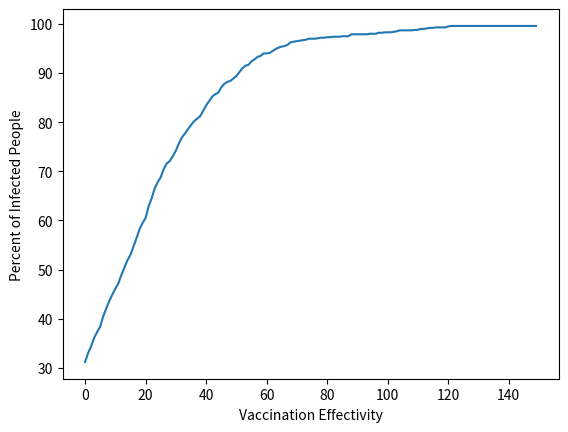

The matplotlib source for this figure:
#!/usr/bin/env python3
# -*- coding: utf-8 -*-
"""
Created on Sun Jun  7 09:28:39 2020
Edited on Tue Jun 16 11:47:45 2020

@author: sirikonanoor
@editor: fabianortega
"""


import math
import numpy as np
import matplotlib.pyplot as plt
import csv

from scipy.spatial import distance
##############################################################################

# FUNCTIONS

# plot simulation
 # params:
    # positions = the x and y coordinates of each point (2D array)
    # infected = stores the health state of every point (1D array)
    # scale = sets the boundary for the plot (int)
    # pause = amount of time to pause before showing next plot (float)
def PlotSim(positions,
            infected,
            scale,
            pause):
    
    colors = np.empty(infected.shape, dtype=object)
    
    colors[infected == 0] = "black"
    colors[infected == 1] = "red"
    colors[infected == 2] = "green"

    
    plt.scatter(x = positions[:, 0],
                y = positions[:, 1],
                s = 10,
                c = colors.tolist())
    plt.axis([-scale,
              scale,
              -scale,
              scale])
    plt.gca().set_aspect("equal", adjustable = "box")
    plt.pause(pause)


# this method draws a graph that plots the number of infected people 
    # at each step of the simulation
 # params:
    # counts = array that contains num of infected people for each step (1D array)
def PlotPerSimInfRate(counts):
    plt.plot(counts)
    plt.ylabel("Percent of Infected People")
    plt.xlabel("Simulation Number")
    #plt.ylim(0, 100)
    plt.show()
    plt.pause(3)


# this method draws a graph of the number of infected people at the end of 
    # num_sims number of sims
 # params:
    # counts = array that contains num of infected people at the end of each sim (1D array)
def PlotOverSimInfRate(counts, vaccine_eff):
    plt.plot(vaccine_eff, counts)
    plt.ylabel("Percent of Infected People")
    plt.xlabel("Vaccination Effectivity")
    #plt.xlim(0, 1)
    #plt.xscale(0.1)
    #plt.ylim(0, 100)
    plt.show()
   
    
# function to create initial vector of infected people
 # params:
    # num_people = size of population (int)
    # base_infection = # of people infected at t=0 (int)
    # base_vaccination = # of people who cannot be infected (int)
def CreateInfectedVector(num_people,
                         base_infection,
                         base_vaccination):
    
    # assign probabilities
    probabilities = np.random.uniform(low = 0,
                                      high = 1,
                                      size = num_people)

    # create vector
    infected_vector = np.zeros(num_people)
    
    # a boolean vector that has True wherever a corresponding point in infected_vector
            # is vaccinated
    vaccinated = np.logical_and(probabilities > base_infection, 
                                probabilities < (base_vaccination + base_infection))
    
    # a boolean vector that has True wherever a corresponding point in infected_vector
            # is infected
    infect = probabilities < base_infection
    
    infected_vector[vaccinated] = 2
    infected_vector[infect] = 1
    
    return(infected_vector)


# function to move people
 ### params:
    # people_pos = positions (2D array)
    # num_people = size of population (int)
    # D = diffusion coefficient (float)
    # delt = time delta (float)
def MovePeople(people_pos,
               num_people,
               D,
               delt,
               scale):
    
    
    # calculate displacement
    delxy = np.random.randn(num_people, 2) * math.sqrt(2 * D * delt)
    
    # move people
    people_pos_new = people_pos + delxy
    
    # check if x or y coordinates outside of box
    outside_box = np.logical_or(people_pos_new > scale,
                                people_pos_new < -scale)  
    
    # array has true if point is out of bounds
    outside_box2 = np.logical_or(outside_box[:,0],
                                 outside_box[:,1])
    
    people_pos_new[outside_box2] = people_pos[outside_box2]
    return(people_pos_new)

# function to infect people
 # params:
    # people_pos = the x and y coordinates of each point (2D array)
    # infected_vector = stores the health state of every point (1D array)
def Infect(people_pos,
           infected_vector,
           critical_distance,
           vaccine_effectivity,
           susceptibility):
    
    random_infect = np.random.uniform(low = 0,
                                      high = 1,
                                      size = num_people)

    infe = infected_vector == 1
    infected_pos = people_pos[infe]
    distance_to_infected = distance.cdist(people_pos,
                                          infected_pos,
                                          "euclidean")
    close_ind = distance_to_infected <= critical_distance
    close_to_infected = np.sum(close_ind, axis = 1) >= 1
    within_danger = close_to_infected | infe
    
    
    vaccine_lottery = np.logical_and(infected_vector == 2,
                                     random_infect < vaccine_effectivity)
    within_danger[vaccine_lottery] = False
    
    ### FO: does this mean there is a 50% chance of just not becoming inf?
    
    resisted = np.logical_and(recovered,
                              random_infect < 0.5)
    within_danger[resisted] = False
    
    # check susceptibility
    not_susceptible = susceptibility < random_infect*100
    within_danger[not_susceptible] = False
    
    infected_vector[within_danger] = 1
    
   
    
    return (infected_vector)


def updateRecovery(infected_vector,
                   time_since_infected,
                   recovery_time,
                   recovered):
    
    ### Vars:
        # infectec_vector: vector of 0s (uninf), 1s (inf), 2 (vaccinated)
        # time_since_infected: number of steps
        # recovery_time: how long before it's healed
        
    ### FO: here, you're looking for infected people, so we should
    ### name the vector with something like that
    ### perhaps we should change the name of infected_vector too?
    equals1 = infected_vector == 1
    time_since_infected[equals1] += 1
    
    ### it's good style to just use >= sign here
    ### we can talk about why
    make_recover = time_since_infected == recovery_time
    
    ### do you want to make them healthy? Perhaps
    ### we can make them immune?
    infected_vector[make_recover] = 0
    
    ### ummm, this should be an argument of the function!
    recovered[make_recover] = True
    return infected_vector

def PlotBoxPlots(same_parameter_repeat):
    fig = plt.figure(1, figsize=(9, 6))

    # Create an axes instance
    ax = fig.add_subplot(111)
    
    # Create the boxplot
    bp = ax.boxplot(same_parameter_repeat)
    
    # Save the figure
    # fig.savefig('fig1.png', bbox_inches='tight')


##############################################################################

# PARAMETERS 

# diffusion coefficient (km^2 per hour)
D = 1.25
### FO: how come we changed this?

# time scale (hours), so 6 minutes
delt = 0.1

# number of people (try changing this!)
num_people = 1000

# size of map (in km) we are simulating SF, which is ~121 km^2
scale = 11.0

# people positions (uniformly distributed)
# type np.random.uniform(-1, 1, [5, 2]) in the console
# to make sure you understand how to use np.random.uniform()
people_pos = np.random.uniform(-(scale - 1), (scale - 1), [num_people, 2])

# total number of hours for simulation
# since delt = 0.1, this is equivalent to
# 100 iterations of for loop (shown below)
total_sim_time = 15.0

# calculate steps based on sim
# made into an integer (no decimals) because
# for loops need to use integers
num_steps = int(total_sim_time / delt)
# number of simulations to run
num_sims = 1 # 6
# number of times to repeat a sim with the same parameters
num_repeats = 10

# set initial rate of infection
# fraction of initial points that will be infected
# try playing around with this too!
base_infection = 0.3

# initial rate of vaccinated people
base_vaccination = 0.0

# create infected_vector for t=0 of simulation
# look at the function!
infected_vector = CreateInfectedVector(num_people,
                                       base_infection,
                                       base_vaccination)

### FO: you can actually just do: np.arange(90)  !
# create an array of ages with a distribution that tis specific to San Francisco
list_of_candidates = np.arange(0, 90)
# SF population distribution by age range
# obtained from: https://censusreporter.org/profiles/16000US0667000-san-francisco-ca/

# comment, eg: number of age buckets
buckets = 10
prob_distr_sf = np.array([0.008, 0.007, 0.017,
                          0.021, 0.014, 0.012,
                          0.011, 0.006, 0.004])

prob_distr_full = np.repeat(prob_distr_sf, buckets)

ages = np.random.choice(list_of_candidates,
                        size = num_people,
                        p = prob_distr_full)

# from https://www.nature.com/articles/s41591-020-0962-9/figures/1
susceptibility = ages * 9999


# critical distance for infection
critical_distance = 0.1
# critical_distance = ages/300
# time till recovery after infection
recovery_time = 99999

vaccine_eff = []
# effectivity of the vaccine as a percentage
# describes the probability of being infected after being vaccinated
vaccine_effectivity = 1.0

# plot simulation at t = 0
# aka what the simulation looks like
# before people start moving
# PlotSim(people_pos, infected_vector, scale, pause = 1)

##############################################################################

# RUN SIMULATION

# remember that every step is worth 0.1 hours (set by delt)

#this holds the number of people infected at the end of each simulation
over_sim = []
### FO: I would stick to numpy here
### it will more easily allow you to hold all your data
import time
t = time.time()
for sim in range(num_sims):
    
    ### FO: this means you're starting with eff of 0.2 ?
    # vaccine_effectivity += 0.1
    
    ### FO: save vaccine values
    vaccine_eff.append(vaccine_effectivity)
    
    recovered = np.full(num_people, False)
    
    ### FO: this works well
    people_pos = np.random.uniform(low = -(scale-1),
                                   high = (scale-1),
                                   size = [num_people, 2])
    infected_vector = CreateInfectedVector(num_people,
                                           base_infection,
                                           base_vaccination)
    
    
    # counts the number of steps it has been since a point is infected
    time_since_infected = np.zeros(num_people)

    # this holds the number if infected people after each step within a simulation
    per_sim = []
    
    
    for step in range(num_steps):
        
        # move your people once per step
        # hopefully this function makes sense!
        people_pos = MovePeople(people_pos, num_people, D, delt, scale)
            
        # infect people 
        # homework is to write this function!
        infected_vector = Infect(people_pos,
                                 infected_vector,
                                 critical_distance,
                                 vaccine_effectivity,
                                 susceptibility)
            
        nums_of_1 = np.count_nonzero(infected_vector == 1)
        
        ### FO: I would define: nums_of_1/num_people
        ### percent_infected = (nums_of_1 / num_people) * 100
        ### per_sim.append(percent_infected)
        per_sim.append((nums_of_1/num_people)*100)
        
        ### nice job calling this function
        ### need to add the Recovered vector here too...
        infected_vector = updateRecovery(infected_vector,
                                         time_since_infected,
                                         recovery_time,
                                         recovered)
        
        # plot each step of sim
        # this just groups all the plotting code
        # PlotSim(people_pos, infected_vector, scale, pause = 0.000001)
        
        ### FO: slight problem here: you lose per_sim from other sims!
        ### good reason to use Numpy arrays
    
    PlotPerSimInfRate(per_sim)
    nums_of_1 = np.count_nonzero(infected_vector == 1)
    over_sim.append((nums_of_1/num_people)*100)
    
    vaccine_effectivity += 0.2
    

PlotOverSimInfRate(over_sim, vaccine_eff)
# xaxis = vaccine_eff
# yaxis = over_sim

# py.title("% infected against percent infected")
# py.xlabel('Vaccination Effectivity')
# py.ylabel('Percent of Infected People')

# py.plot(xaxis, yaxis)
# py.savefig('/Users/<user>/Documents/Polygence/simfigs.png')
# np.savetxt("sim_data.csv", over_sim, delimiter = ",")

print(time.time() - t)









"""### FOR CALCULATING CHANGE IN % INFECTED AT EACH STEP OVER THE MULTIPLE SIMULATIONS
per_step_comparison = np.zeros((num_sims, num_steps))
for sim in range(num_sims):
    
    ### FO: this means you're starting with eff of 0.2 ?
    # vaccine_effectivity += 0.1
    
    ### FO: save vaccine values
    vaccine_eff.append(vaccine_effectivity)
    
    recovered = np.full(num_people, False)
    
    ### FO: this works well
    people_pos = np.random.uniform(low = -(scale-1),
                                   high = (scale-1),
                                   size = [num_people, 2])
    infected_vector = CreateInfectedVector(num_people,
                                           base_infection,
                                           base_vaccination)
    
    
    # counts the number of steps it has been since a point is infected
    time_since_infected = np.zeros(num_people)
    
    for step in range(num_steps):
        
        # move your people once per step
        # hopefully this function makes sense!
        people_pos = MovePeople(people_pos, num_people, D, delt, scale)
            
        # infect people 
        # homework is to write this function!
        infected_vector = Infect(people_pos,
                                 infected_vector,
                                 critical_distance,
                                 vaccine_effectivity,
                                 susceptibility)
        
        
        nums_of_1 = np.count_nonzero(infected_vector == 1)
        percent_infected = (nums_of_1 / num_people) * 100
        per_step_comparison[sim][step] = (nums_of_1/num_people)*100
        
        
        ### nice job calling this function
        ### need to add the Recovered vector here too...
        infected_vector = updateRecovery(infected_vector,
                                         time_since_infected,
                                         recovery_time,
                                         recovered)
    
    vaccine_effectivity += 0.1

# PlotBoxPlots(per_step_comparison)
print(per_step_comparison)
np.savetxt("sim_data.csv", per_step_comparison, delimiter = ",")"""
 





"""import time
t = time.time()
### FOR REPEATING WITH THE SAME PARAMETERS A FEW TIMES
same_parameter_repeat = np.zeros((num_sims, num_repeats))

for sim in range(num_sims):
    
    ### FO: save vaccine values
    vaccine_eff.append(vaccine_effectivity)
    
    
    # this holds the number if infected people after each step within a simulation
    
    
    for repeat in range(4):
        
        
        # declaring new arrays for a new experiment
        recovered = np.full(num_people, False)
        
        people_pos = np.random.uniform(low = -(scale-1),
                                       high = (scale-1),
                                       size = [num_people, 2])
        
        infected_vector = CreateInfectedVector(num_people,
                                               base_infection,
                                               base_vaccination)
        
        
        # counts the number of steps it has been since a point is infected
        time_since_infected = np.zeros(num_people)
    
        for step in range(num_steps):
            
            # move your people once per step
            # hopefully this function makes sense!
            people_pos = MovePeople(people_pos, num_people, D, delt, scale)
                
            # infect people 
            # homework is to write this function!
            infected_vector = Infect(people_pos,
                                     infected_vector,
                                     critical_distance,
                                     vaccine_effectivity,
                                     susceptibility)
            
            
            ### nice job calling this function
            ### need to add the Recovered vector here too...
            infected_vector = updateRecovery(infected_vector,
                                             time_since_infected,
                                             recovery_time,
                                             recovered)
            
            
            # if(repeat == 0):
                # PlotSim(people_pos, infected_vector, scale, pause = 0.000001)
        
        nums_of_1 = np.count_nonzero(infected_vector == 1)
        percent_infected = (nums_of_1 / num_people) * 100
        same_parameter_repeat[sim][repeat] = (nums_of_1/num_people)*100
    
    vaccine_effectivity += 0.1
    
PlotBoxPlots(same_parameter_repeat)
print("TIME = " + str(time.time() - t))"""






""" 
#1) Base Infection: Critical distance = 0.1, 30% of popuplation is infected
#2) Base Infection with Immunity: critdist = 0.1, 30% infected and 30% vaccinated, vaccine eff = 1.0
#3) Infection with varying suceptibility: all the same params as above, ages are defined and susceptibility = ages*0.15
#4) Infection with vaccine_eff of 0.5, susceptibility defined as in #1 and 2
#5) Combining #3 and #4
#6) 

"""






"""


# this method draws a graph that plots the number of infected people 
    # at each step of the simulation
 # params:
    # counts = array that contains num of infected people for each step (1D array)
def PlotPerSimInfRate(counts):
    plt.plot(counts)
    plt.ylabel("Percent of Infected People")
    plt.xlabel("Simulation Number")
    plt.show()
    plt.pause(3)




# this method draws a graph of the number of infected people at the end of 
    # num_sims number of sims
 # params:
    # counts = array that contains num of infected people at the end of each sim (1D array)
def PlotOverSimInfRate(counts, vaccine_eff):
    plt.plot(vaccine_eff, counts)
    plt.ylabel("Percent of Infected People")
    plt.xlabel("Vaccination Effectivity")
    plt.show()
    
    
    

def PlotBoxPlots(same_parameter_repeat):
    fig = plt.figure(1, figsize=(9, 6))

    # Create an axes instance
    ax = fig.add_subplot(111)
    
    # Create the boxplot
    bp = ax.boxplot(same_parameter_repeat)
    
    # Save the figure
    # fig.savefig('fig1.png', bbox_inches='tight')
    
    """

